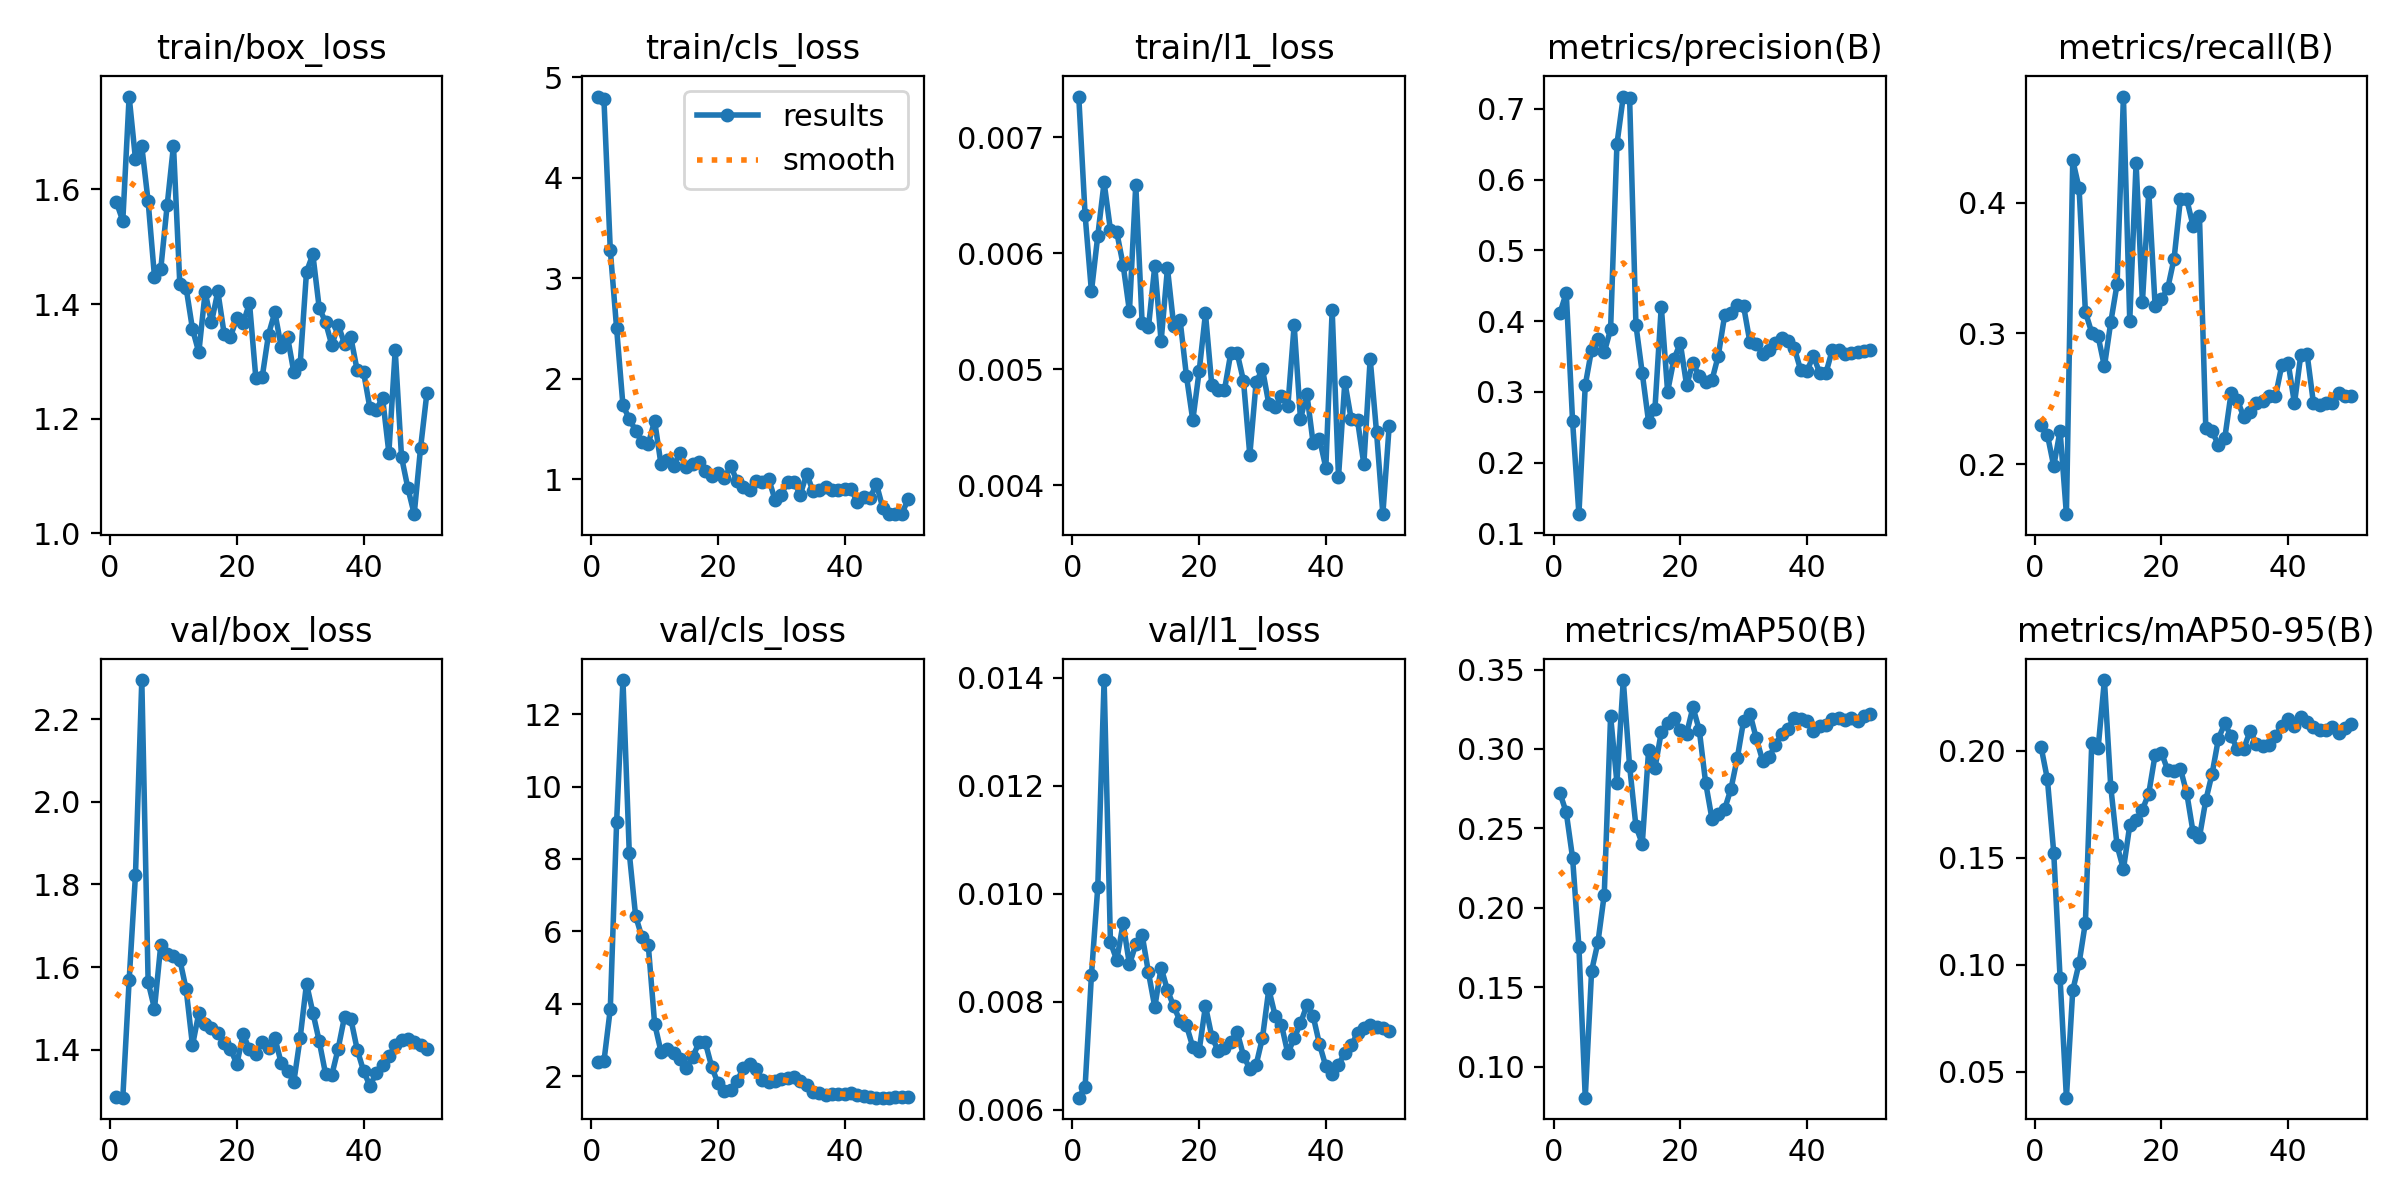

Source data for this figure (header and first rows):
epoch, time, train/box_loss, train/cls_loss, train/l1_loss, metrics/precision(B), metrics/recall(B), metrics/mAP50(B), metrics/mAP50-95(B), val/box_loss, val/cls_loss, val/l1_loss, lr/pg0, lr/pg1, lr/pg2
1, 2.741, 1.577, 4.808, 0.00735, 0.4113, 0.2303, 0.2724, 0.2018, 1.286, 2.391, 0.00622, 0.0002083, 0.0002083, 0.0002083
2, 5.773, 1.545, 4.779, 0.00633, 0.4398, 0.2224, 0.2601, 0.1867, 1.284, 2.408, 0.00642, 0.0006126, 0.0006126, 0.0006126
3, 7.231, 1.762, 3.282, 0.00567, 0.2584, 0.1985, 0.2315, 0.1524, 1.568, 3.85, 0.00849, 0.001, 0.001, 0.001
4, 8.544, 1.653, 2.5, 0.00615, 0.1272, 0.2255, 0.1756, 0.09396, 1.823, 9.013, 0.01012, 0.001176, 0.001176, 0.001176
5, 10.46, 1.675, 1.734, 0.00661, 0.3094, 0.1617, 0.08066, 0.03796, 2.294, 12.94, 0.01396, 0.001151, 0.001151, 0.001151
6, 11.86, 1.579, 1.601, 0.0062, 0.3596, 0.4326, 0.1603, 0.08806, 1.563, 8.161, 0.0091, 0.001126, 0.001126, 0.001126
7, 13.19, 1.448, 1.483, 0.00618, 0.3748, 0.4112, 0.1784, 0.1007, 1.499, 6.422, 0.00877, 0.001102, 0.001102, 0.001102
8, 15, 1.462, 1.367, 0.0059, 0.3561, 0.3165, 0.2084, 0.1198, 1.654, 5.836, 0.00945, 0.001077, 0.001077, 0.001077
9, 17.42, 1.572, 1.352, 0.0055, 0.3884, 0.3005, 0.3207, 0.2034, 1.63, 5.611, 0.00869, 0.001052, 0.001052, 0.001052
10, 19.02, 1.677, 1.581, 0.00659, 0.6502, 0.2979, 0.2789, 0.2011, 1.627, 3.447, 0.00906, 0.001027, 0.001027, 0.001027
11, 20.39, 1.435, 1.15, 0.0054, 0.7173, 0.2748, 0.3434, 0.233, 1.618, 2.676, 0.00924, 0.001002, 0.001002, 0.001002
12, 21.79, 1.428, 1.195, 0.00536, 0.7157, 0.3085, 0.2893, 0.1832, 1.546, 2.734, 0.00854, 0.0009778, 0.0009778, 0.0009778
13, 23.11, 1.356, 1.135, 0.00589, 0.3945, 0.3378, 0.2514, 0.1557, 1.411, 2.64, 0.0079, 0.000953, 0.000953, 0.000953
14, 24.46, 1.316, 1.258, 0.00524, 0.3263, 0.4813, 0.2403, 0.1447, 1.489, 2.479, 0.00863, 0.0009283, 0.0009283, 0.0009283
15, 25.72, 1.421, 1.119, 0.00587, 0.2574, 0.3098, 0.2992, 0.1652, 1.463, 2.226, 0.00821, 0.0009035, 0.0009035, 0.0009035
16, 27.04, 1.368, 1.147, 0.00537, 0.276, 0.4306, 0.2879, 0.1675, 1.452, 2.515, 0.00791, 0.0008787, 0.0008787, 0.0008787
17, 28.46, 1.422, 1.171, 0.00542, 0.4206, 0.324, 0.3106, 0.1725, 1.439, 2.928, 0.00764, 0.000854, 0.000854, 0.000854
18, 30.87, 1.348, 1.078, 0.00494, 0.3004, 0.4086, 0.3163, 0.18, 1.417, 2.928, 0.00756, 0.0008293, 0.0008293, 0.0008293
19, 32.26, 1.343, 1.028, 0.00456, 0.3462, 0.3214, 0.3194, 0.198, 1.402, 2.258, 0.00716, 0.0008045, 0.0008045, 0.0008045
20, 33.56, 1.375, 1.067, 0.00498, 0.369, 0.3261, 0.3118, 0.1991, 1.365, 1.799, 0.00709, 0.0007797, 0.0007797, 0.0007797
21, 34.86, 1.367, 1.009, 0.00548, 0.3095, 0.3347, 0.3097, 0.1908, 1.437, 1.59, 0.00792, 0.000755, 0.000755, 0.000755
22, 36.2, 1.402, 1.133, 0.00486, 0.3412, 0.3573, 0.3262, 0.1905, 1.401, 1.606, 0.00735, 0.0007302, 0.0007302, 0.0007302
23, 37.94, 1.271, 0.9813, 0.00482, 0.3219, 0.4029, 0.3119, 0.1916, 1.39, 1.858, 0.00709, 0.0007055, 0.0007055, 0.0007055
24, 39.29, 1.272, 0.9262, 0.00482, 0.3135, 0.4026, 0.2788, 0.1801, 1.419, 2.216, 0.00714, 0.0006808, 0.0006808, 0.0006808
25, 40.64, 1.347, 0.889, 0.00514, 0.3165, 0.3821, 0.2561, 0.1619, 1.404, 2.345, 0.00726, 0.000656, 0.000656, 0.000656
26, 42.27, 1.386, 0.9863, 0.00514, 0.3511, 0.3901, 0.2591, 0.1597, 1.429, 2.181, 0.00744, 0.0006312, 0.0006312, 0.0006312
27, 44.05, 1.326, 0.9737, 0.0049, 0.408, 0.2278, 0.2622, 0.1768, 1.368, 1.896, 0.007, 0.0006065, 0.0006065, 0.0006065
28, 45.55, 1.343, 1.003, 0.00426, 0.4111, 0.2252, 0.2748, 0.1893, 1.348, 1.828, 0.00675, 0.0005818, 0.0005818, 0.0005818
29, 46.87, 1.281, 0.796, 0.00489, 0.4232, 0.2145, 0.2943, 0.2057, 1.322, 1.871, 0.00683, 0.000557, 0.000557, 0.000557
30, 48.17, 1.295, 0.8471, 0.005, 0.4208, 0.2199, 0.3179, 0.2127, 1.429, 1.928, 0.00733, 0.0005322, 0.0005322, 0.0005322
31, 49.93, 1.456, 0.9764, 0.0047, 0.3699, 0.2544, 0.3223, 0.2067, 1.56, 1.957, 0.00823, 0.0005075, 0.0005075, 0.0005075
32, 51.73, 1.487, 0.9688, 0.00467, 0.3675, 0.2491, 0.3066, 0.2008, 1.49, 1.968, 0.00774, 0.0004827, 0.0004827, 0.0004827
33, 53.49, 1.394, 0.847, 0.00477, 0.3542, 0.2358, 0.2927, 0.2009, 1.421, 1.863, 0.00757, 0.000458, 0.000458, 0.000458
34, 54.99, 1.369, 1.053, 0.00468, 0.3596, 0.2399, 0.2949, 0.2092, 1.342, 1.739, 0.00704, 0.0004332, 0.0004332, 0.0004332
35, 56.9, 1.328, 0.8808, 0.00538, 0.3688, 0.2465, 0.3024, 0.2033, 1.339, 1.557, 0.00732, 0.0004085, 0.0004085, 0.0004085
36, 58.54, 1.364, 0.8884, 0.00457, 0.3764, 0.2487, 0.3095, 0.2021, 1.403, 1.517, 0.0076, 0.0003837, 0.0003837, 0.0003837
37, 59.83, 1.331, 0.9198, 0.00479, 0.3717, 0.2518, 0.3128, 0.2028, 1.48, 1.477, 0.00793, 0.000359, 0.000359, 0.000359
38, 61.15, 1.342, 0.8962, 0.00436, 0.3619, 0.2518, 0.3198, 0.2071, 1.474, 1.5, 0.00773, 0.0003343, 0.0003343, 0.0003343
39, 62.5, 1.284, 0.8973, 0.0044, 0.331, 0.2757, 0.3187, 0.2115, 1.4, 1.501, 0.00721, 0.0003095, 0.0003095, 0.0003095
40, 63.76, 1.282, 0.907, 0.00415, 0.3295, 0.2776, 0.3177, 0.2149, 1.349, 1.495, 0.0068, 0.0002848, 0.0002848, 0.0002848
41, 66.49, 1.219, 0.902, 0.00551, 0.3509, 0.2465, 0.3111, 0.2115, 1.313, 1.526, 0.00665, 0.00026, 0.00026, 0.00026
42, 68.86, 1.215, 0.7706, 0.00407, 0.3271, 0.2837, 0.3148, 0.2155, 1.343, 1.474, 0.00683, 0.0002352, 0.0002352, 0.0002352
43, 71.01, 1.237, 0.8248, 0.00489, 0.3269, 0.284, 0.3148, 0.2135, 1.363, 1.436, 0.00705, 0.0002105, 0.0002105, 0.0002105
44, 72.31, 1.14, 0.8088, 0.00457, 0.3595, 0.2465, 0.319, 0.2109, 1.384, 1.415, 0.00719, 0.0001857, 0.0001857, 0.0001857
45, 73.56, 1.319, 0.9553, 0.00456, 0.3596, 0.2456, 0.3197, 0.2099, 1.411, 1.404, 0.00741, 0.000161, 0.000161, 0.000161
46, 74.83, 1.133, 0.7164, 0.00418, 0.3538, 0.2465, 0.3185, 0.2096, 1.424, 1.402, 0.00751, 0.0001363, 0.0001363, 0.0001363
47, 76.09, 1.079, 0.6585, 0.00509, 0.3554, 0.2465, 0.3197, 0.2113, 1.425, 1.406, 0.00757, 0.0001115, 0.0001115, 0.0001115
48, 77.38, 1.033, 0.6549, 0.00446, 0.3569, 0.2541, 0.3176, 0.2085, 1.418, 1.418, 0.00753, 8.675e-05, 8.675e-05, 8.675e-05
49, 78.64, 1.149, 0.6519, 0.00375, 0.3577, 0.2518, 0.3205, 0.2108, 1.412, 1.424, 0.00751, 6.2e-05, 6.2e-05, 6.2e-05
50, 79.87, 1.245, 0.7981, 0.00451, 0.3586, 0.2518, 0.3221, 0.2124, 1.402, 1.423, 0.00746, 3.725e-05, 3.725e-05, 3.725e-05
